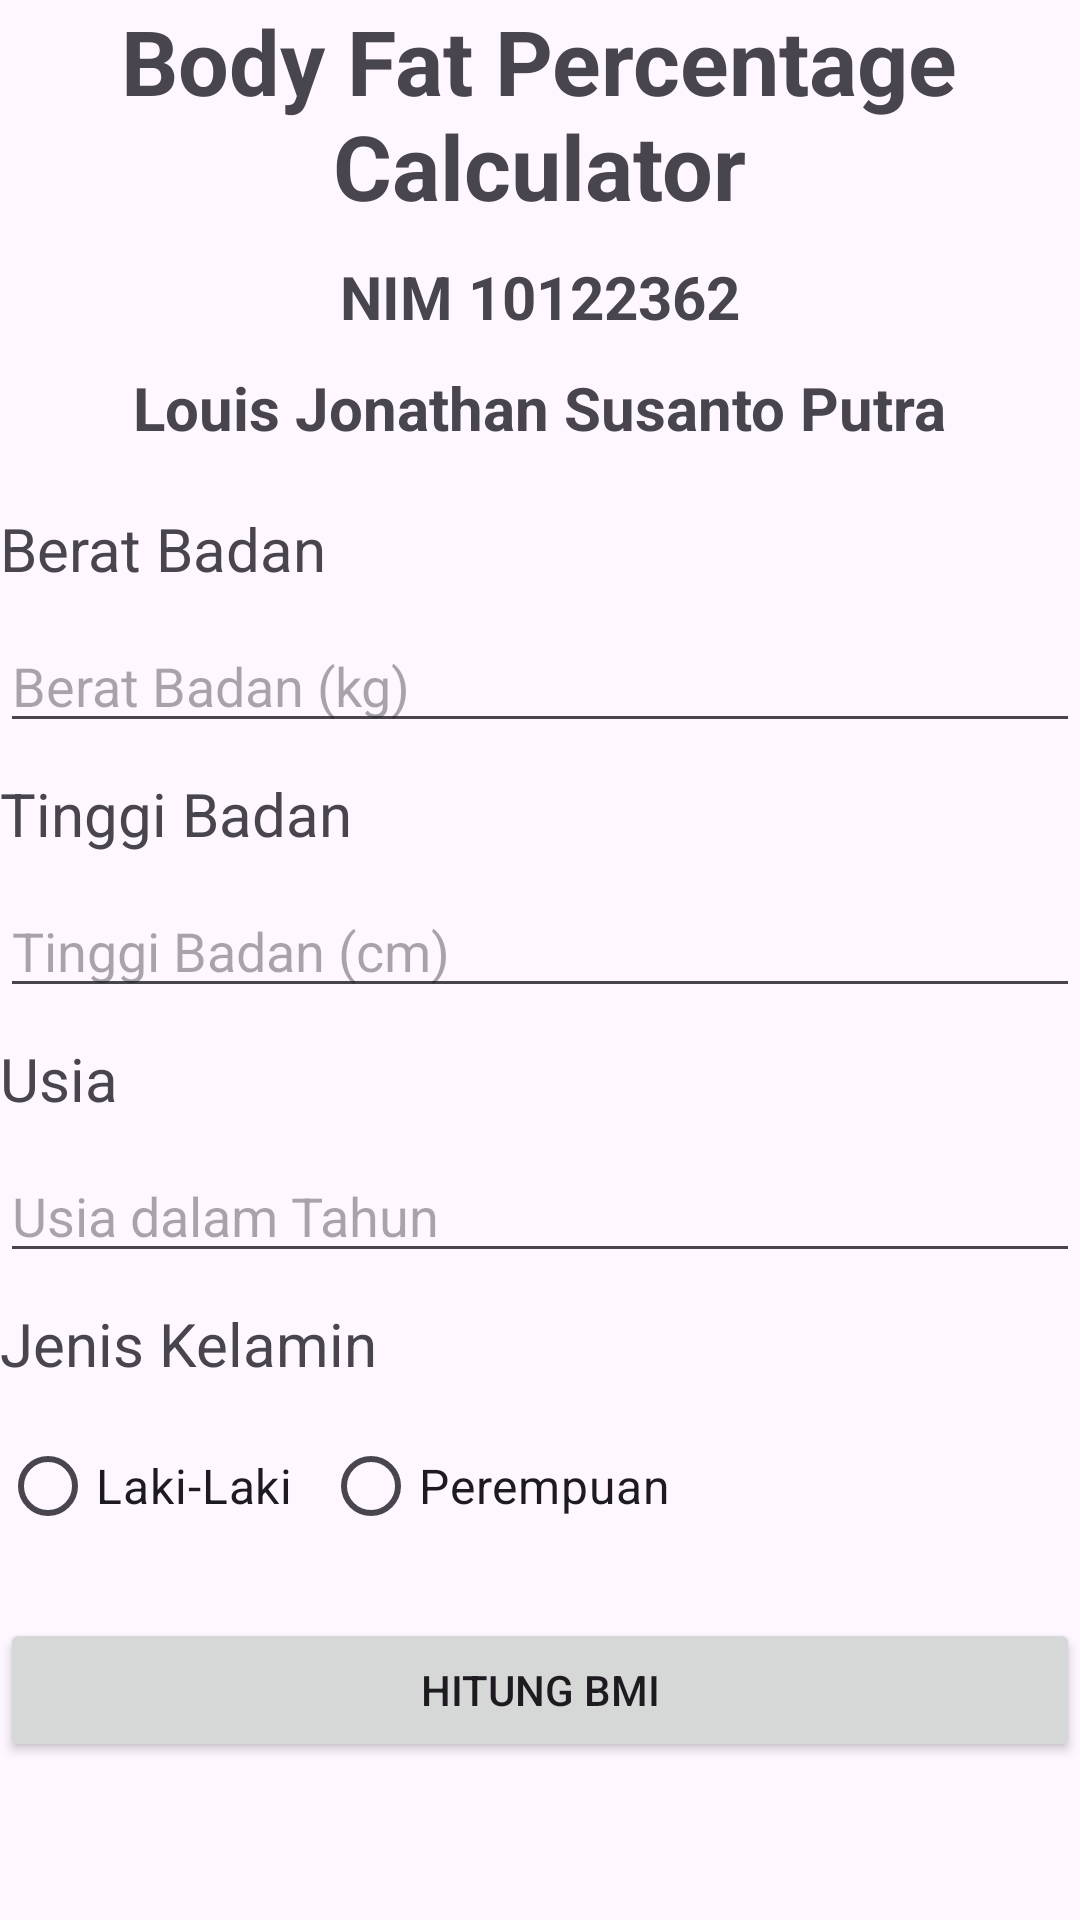

Produce the Android XML layout that renders to this screen, including the resource entries it uses.
<!-- AndroidManifest.xml: application theme Theme.MvvmHiltBodyFatPercentageCalculator -->
<!-- res/layout/fragment_input.xml -->
<?xml version="1.0" encoding="utf-8"?>
<LinearLayout xmlns:android="http://schemas.android.com/apk/res/android"
    xmlns:tools="http://schemas.android.com/tools"
    android:layout_width="match_parent"
    android:layout_height="match_parent"
    android:orientation="vertical"
    android:layout_margin="20dp"
    tools:context=".view.InputFragment">

    <TextView
        android:layout_width="wrap_content"
        android:layout_height="wrap_content"
        android:text="@string/title"
        android:textStyle="bold"
        android:textSize="30sp"
        android:layout_gravity="center"
        android:textAlignment="center"
        android:gravity="center"
        android:layout_marginBottom="10dp"/>

    <TextView
        android:layout_width="wrap_content"
        android:layout_height="wrap_content"
        android:text="@string/nim"
        android:layout_gravity="center"
        android:textStyle="bold"
        android:textSize="20sp"
        android:layout_marginBottom="10dp"/>

    <TextView
        android:layout_width="wrap_content"
        android:layout_height="wrap_content"
        android:text="@string/nama"
        android:textStyle="bold"
        android:layout_gravity="center"
        android:textSize="20sp"
        android:layout_marginBottom="20dp"/>

    <TextView
        android:layout_width="wrap_content"
        android:layout_height="wrap_content"
        android:text="@string/berat_badan"
        android:textSize="20sp"
        android:layout_marginBottom="10dp" />

    <EditText
        android:id="@+id/edt_berat_badan"
        android:layout_width="match_parent"
        android:layout_height="wrap_content"
        android:layout_marginBottom="10dp"
        android:hint="@string/input_berat_badan"/>

    <TextView
        android:layout_width="wrap_content"
        android:layout_height="wrap_content"
        android:text="@string/tinggi_badan"
        android:textSize="20sp"
        android:layout_marginBottom="10dp" />

    <EditText
        android:id="@+id/edt_tinggi_badan"
        android:layout_width="match_parent"
        android:layout_height="wrap_content"
        android:layout_marginBottom="10dp"
        android:hint="@string/input_tinggi_badan" />

    <TextView
        android:layout_width="wrap_content"
        android:layout_height="wrap_content"
        android:text="@string/usia"
        android:textSize="20sp"
        android:layout_marginBottom="10dp" />

    <EditText
        android:id="@+id/edt_usia"
        android:layout_width="match_parent"
        android:layout_height="wrap_content"
        android:layout_marginBottom="10dp"
        android:hint="@string/input_usia"/>

    <TextView
        android:layout_width="wrap_content"
        android:layout_height="wrap_content"
        android:text="@string/rad_gender"
        android:textSize="20sp"
        android:layout_marginBottom="10dp" />

    <RadioGroup
        android:layout_width="match_parent"
        android:layout_height="wrap_content"
        android:layout_marginBottom="20dp"
        android:orientation="horizontal">

        <RadioButton
            android:id="@+id/rad_lakilaki"
            android:layout_width="wrap_content"
            android:layout_height="wrap_content"
            android:layout_marginEnd="10dp"
            android:textSize="16sp"
            android:text="@string/rad_laki"/>

        <RadioButton
            android:id="@+id/rad_perempuan"
            android:layout_width="wrap_content"
            android:layout_height="wrap_content"
            android:textSize="16sp"
            android:text="@string/rad_perempuan"/>
    </RadioGroup>

    <Button
        android:id="@+id/btn_hitung_bmi"
        android:layout_width="match_parent"
        android:layout_height="wrap_content"
        android:text="@string/hitung_bmi"/>

</LinearLayout>
<!-- resources referenced by this layout -->
<resources>
  <string name="berat_badan">Berat Badan</string>
  <string name="hitung_bmi">Hitung BMI</string>
  <string name="input_berat_badan">Berat Badan (kg)</string>
  <string name="input_tinggi_badan">Tinggi Badan (cm)</string>
  <string name="input_usia">Usia dalam Tahun</string>
  <string name="nama">Louis Jonathan Susanto Putra</string>
  <string name="nim">NIM 10122362</string>
  <string name="rad_gender">Jenis Kelamin</string>
  <string name="rad_laki">Laki-Laki</string>
  <string name="rad_perempuan">Perempuan</string>
  <string name="tinggi_badan">Tinggi Badan</string>
  <string name="title">Body Fat Percentage\nCalculator</string>
  <string name="usia">Usia</string>
  <style name="Theme.MvvmHiltBodyFatPercentageCalculator" parent="Base.Theme.MvvmHiltBodyFatPercentageCalculator" />
  <style name="Base.Theme.MvvmHiltBodyFatPercentageCalculator" parent="Theme.Material3.DayNight.NoActionBar">
          
          
      </style>
</resources>
